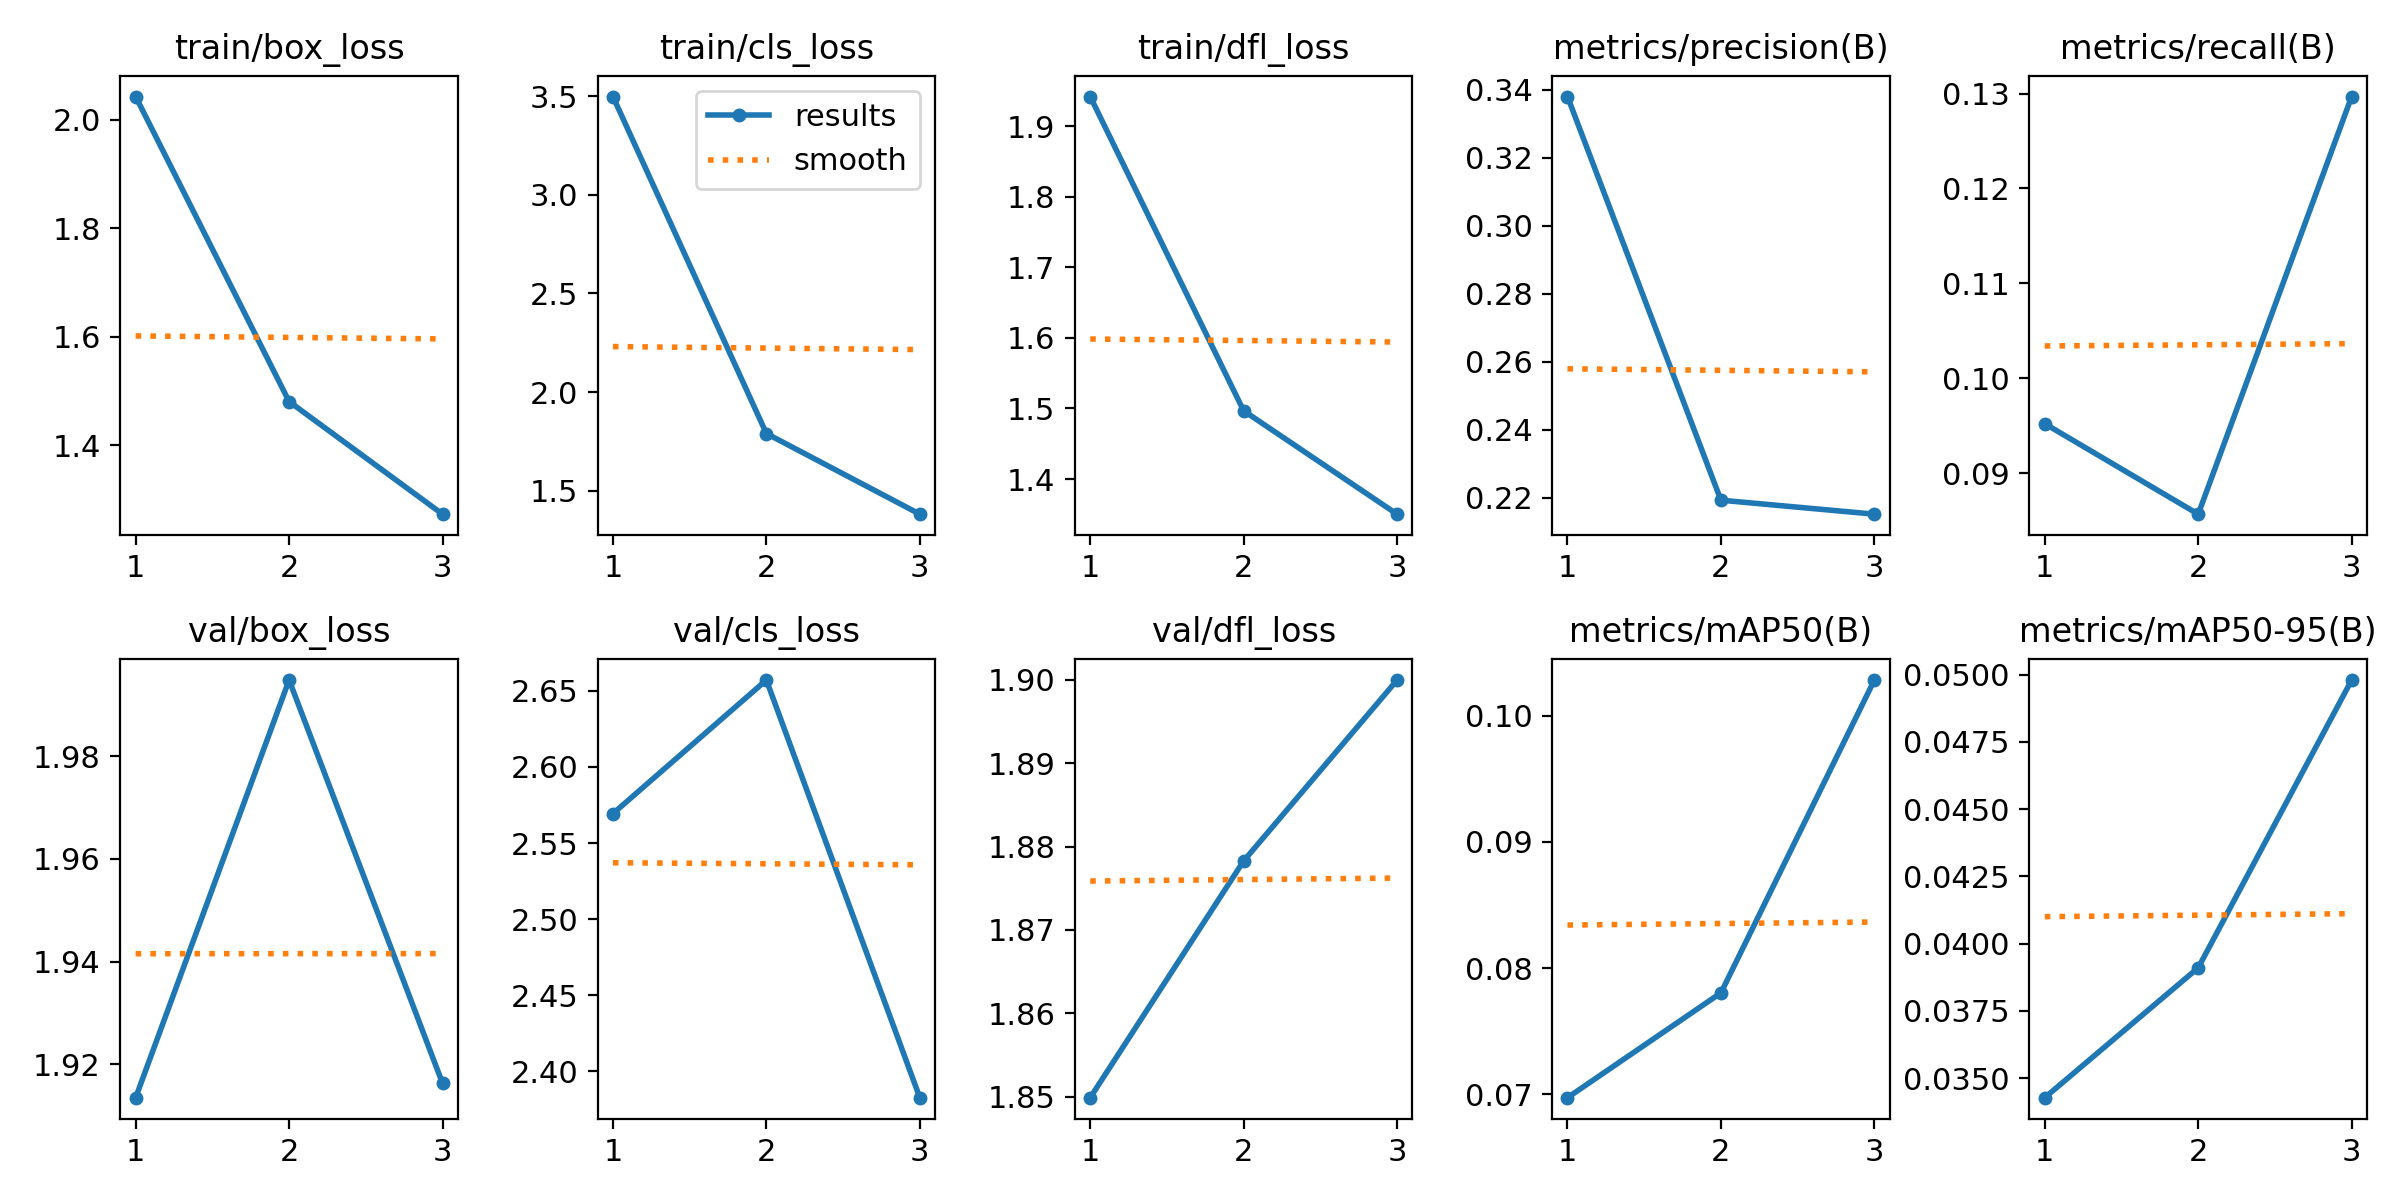

The table this chart was drawn from, first rows:
epoch, time, train/box_loss, train/cls_loss, train/dfl_loss, metrics/precision(B), metrics/recall(B), metrics/mAP50(B), metrics/mAP50-95(B), val/box_loss, val/cls_loss, val/dfl_loss, lr/pg0, lr/pg1, lr/pg2
1, 1579, 2.043, 3.498, 1.942, 0.338, 0.09522, 0.06972, 0.03427, 1.913, 2.569, 1.85, 0.0001279, 0.0001279, 0.0001279
2, 3173, 1.481, 1.791, 1.497, 0.2193, 0.08569, 0.07803, 0.0391, 1.995, 2.657, 1.878, 0.0001717, 0.0001717, 0.0001717
3, 4547, 1.273, 1.382, 1.35, 0.2152, 0.1297, 0.1028, 0.0498, 1.916, 2.383, 1.9, 0.0001307, 0.0001307, 0.0001307
